The GitHub repository harrycallahan117/Diatomica contains a labelled image folder "resized_and_augmented_images" with 25 categories: Achnanthidium biasolettianum, Amphora pediculus, Cocconeis pseudolineata, Cymbella cantonatii, Cymbella excisa, Cymbella excisa var subcapitata, Diatoma mesodon, Diatoma moniliformis, Diploneis fontanella, Encyonema silesiacum, Encyonema ventricosum, Fragilaria recapitellata, Gomphonema drutelingense, Gomphonema olivaceum, Gomphonema pumilum var rigidum, Halamphora veneta, Humidophila perpusilla, Meridion circulare, Navicula cryptocephala, Navicula cryptotenella, Navicula trivialis, Pantocsekiella ocellata, Planothidium frequentissimum, Planothidium lanceolatum, Rhoicosphenia abbreviata. Examples follow, each with its label.

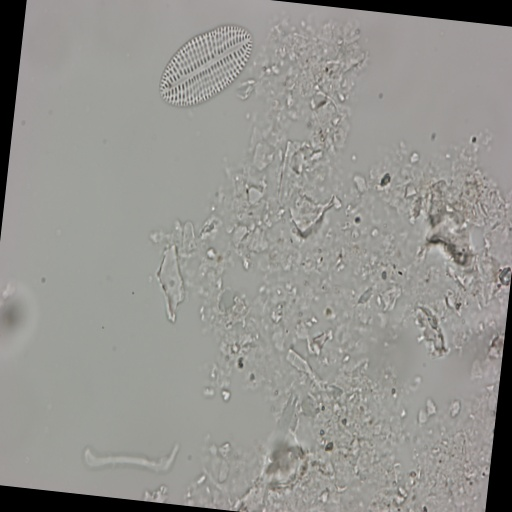
Label: Cocconeis pseudolineata

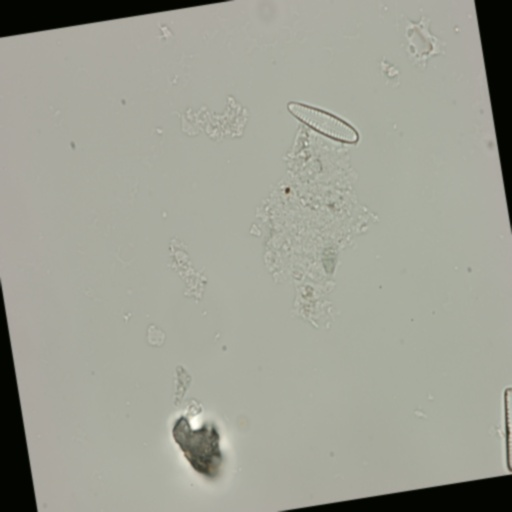
Label: Gomphonema pumilum var rigidum

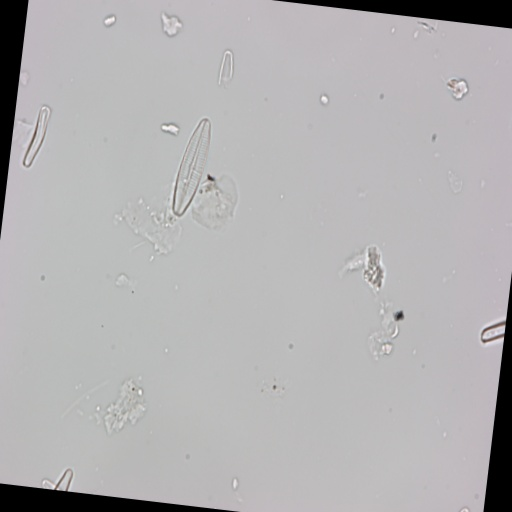
Label: Achnanthidium biasolettianum

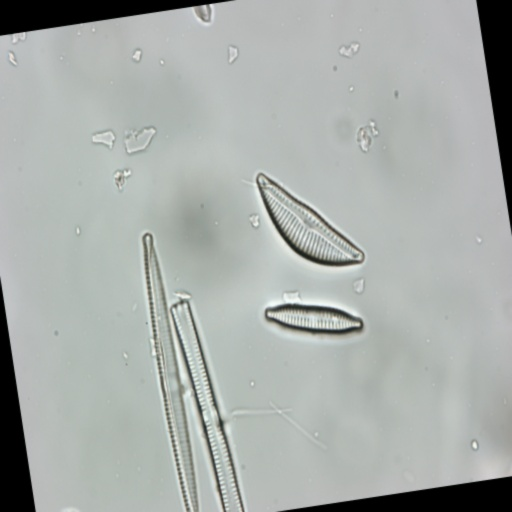
Label: Encyonema silesiacum

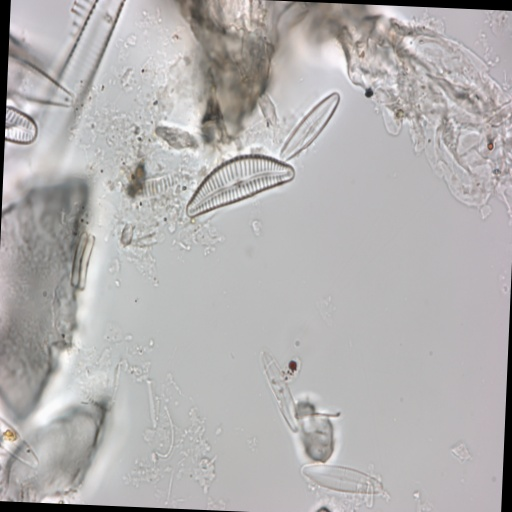
Label: Cymbella excisa

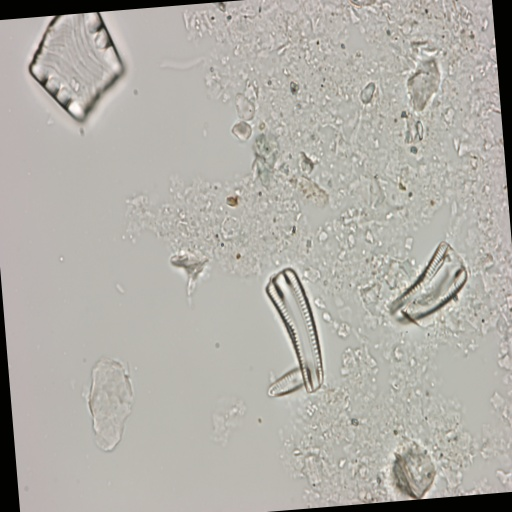
Label: Rhoicosphenia abbreviata
